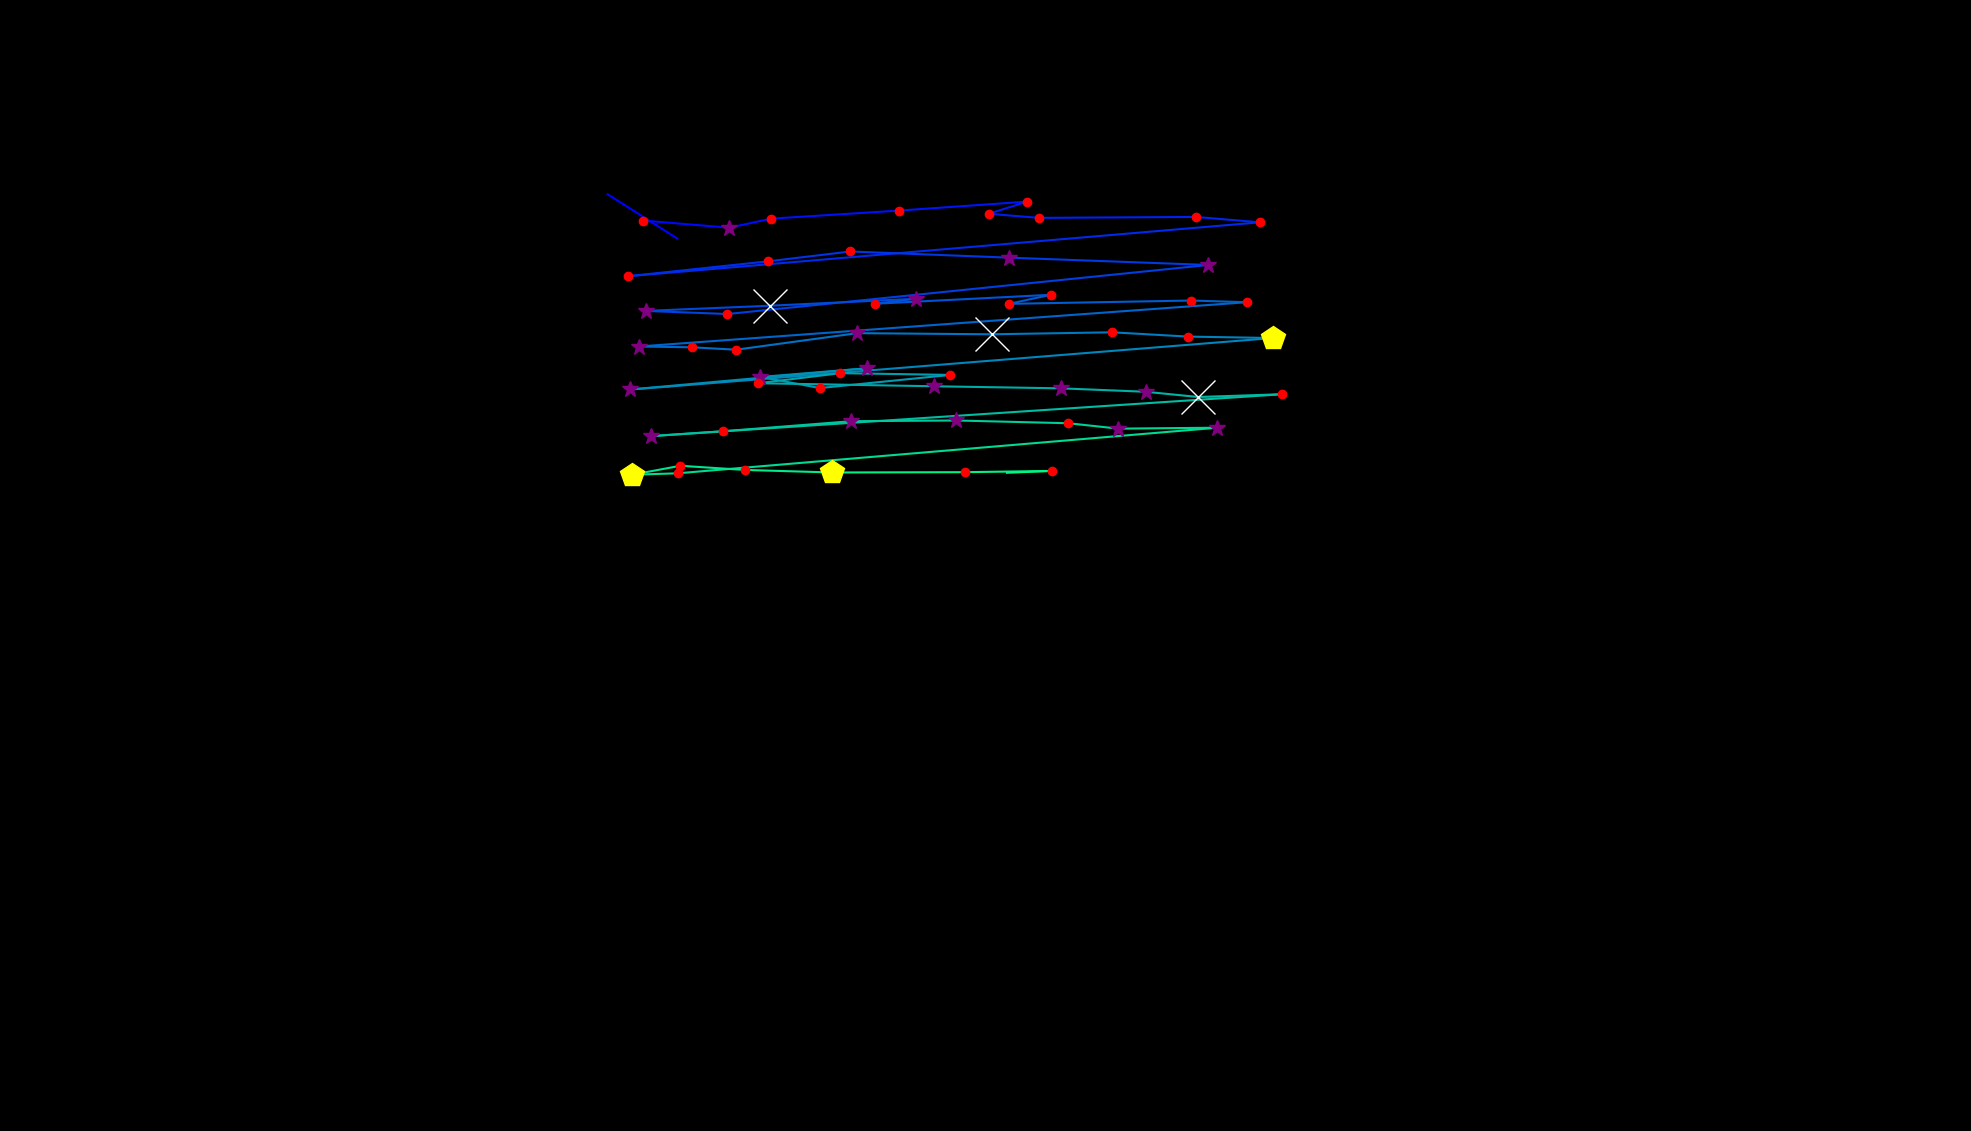

Values plotted in this chart, from the file beside it:
, fixation_id, timestamp, avg_gaze_x, avg_gaze_y, duration
0, 2.0, 494, 789.3, 1216, 36.15
1, 3.0, 650.7, 879.4, 1159, 108.4
2, 8.0, 1699, 835.3, 1182, 204.8
3, 9.0, 1928, 947.1, 1173, 265.1
4, 10.0, 2217, 1001, 1185, 192.8
5, 11.0, 2470, 1168, 1195, 132.5
6, 12.0, 2639, 1334, 1207, 168.7
7, 13.0, 2832, 1284, 1191, 192.8
8, 14.0, 3048, 1350, 1186, 132.5
9, 15.0, 3265, 1553, 1187, 156.6
10, 16.0, 3518, 1636, 1180, 168.7
11, 17.0, 3856, 816.2, 1110, 228.9
12, 18.0, 4169, 997.5, 1129, 120.5
13, 19.0, 4314, 1104, 1142, 156.6
14, 20.0, 4651, 1310, 1134, 373.5
15, 21.0, 5169, 1569, 1125, 349.4
16, 22.0, 5699, 944.8, 1061, 120.5
17, 23.0, 5844, 838.6, 1065, 265.1
18, 24.0, 6145, 999.7, 1072, 807.3
19, 25.0, 7025, 1190, 1081, 289.2
20, 26.0, 7338, 1136, 1074, 144.6
21, 27.0, 7507, 1365, 1086, 144.6
22, 28.0, 7675, 1310, 1074, 132.5
23, 29.0, 7940, 1547, 1079, 120.5
24, 30.0, 8085, 1619, 1076, 192.8
25, 31.0, 8398, 829.6, 1019, 313.3
26, 32.0, 8736, 898.4, 1018, 144.6
27, 33.0, 8904, 956, 1015, 180.7
28, 34.0, 9133, 1113, 1036, 349.4
29, 35.0, 9531, 1288, 1035, 650.7
30, 36.0, 10206, 1444, 1037, 144.6
31, 37.0, 10374, 1543, 1032, 241
32, 38.0, 10639, 1653, 1030, 457.9
33, 39.0, 11194, 868.1, 966.8, 108.4
34, 40.0, 11326, 818.1, 963, 349.4
35, 41.0, 11712, 1126, 990.5, 253
36, 42.0, 11989, 987.6, 979.3, 277.1
37, 43.0, 12338, 1065, 964.9, 156.6
38, 44.0, 12531, 1234, 981.9, 192.8
39, 45.0, 12869, 1091, 984.2, 144.6
40, 46.0, 13110, 984.9, 971.2, 204.8
41, 47.0, 13411, 1213, 967.2, 289.2
42, 48.0, 13808, 1378, 964.5, 349.4
43, 49.0, 14182, 1488, 960.1, 253
44, 50.0, 14459, 1556, 953.2, 674.8
45, 51.0, 15158, 1665, 956.8, 216.9
46, 52.0, 15447, 845.2, 902.4, 313.3
47, 53.0, 15784, 939.1, 908.8, 120.5
48, 54.0, 15953, 1106, 921.8, 385.6
49, 55.0, 16363, 1242, 922.8, 337.4
50, 56.0, 16772, 1388, 919.2, 228.9
51, 57.0, 17026, 1452, 912.2, 361.5
52, 58.0, 17411, 1581, 913.4, 397.6
53, 59.0, 17917, 879.9, 854.1, 168.7
54, 60.0, 18110, 820.9, 852.3, 409.7
55, 61.0, 18544, 883.6, 863.9, 156.6
56, 62.0, 18724, 967.1, 858.5, 216.9
57, 63.0, 18965, 1080, 855.2, 518.1
58, 64.0, 19544, 1254, 855.6, 180.7
59, 65.0, 19761, 1366, 857.2, 168.7
... 1 more rows
